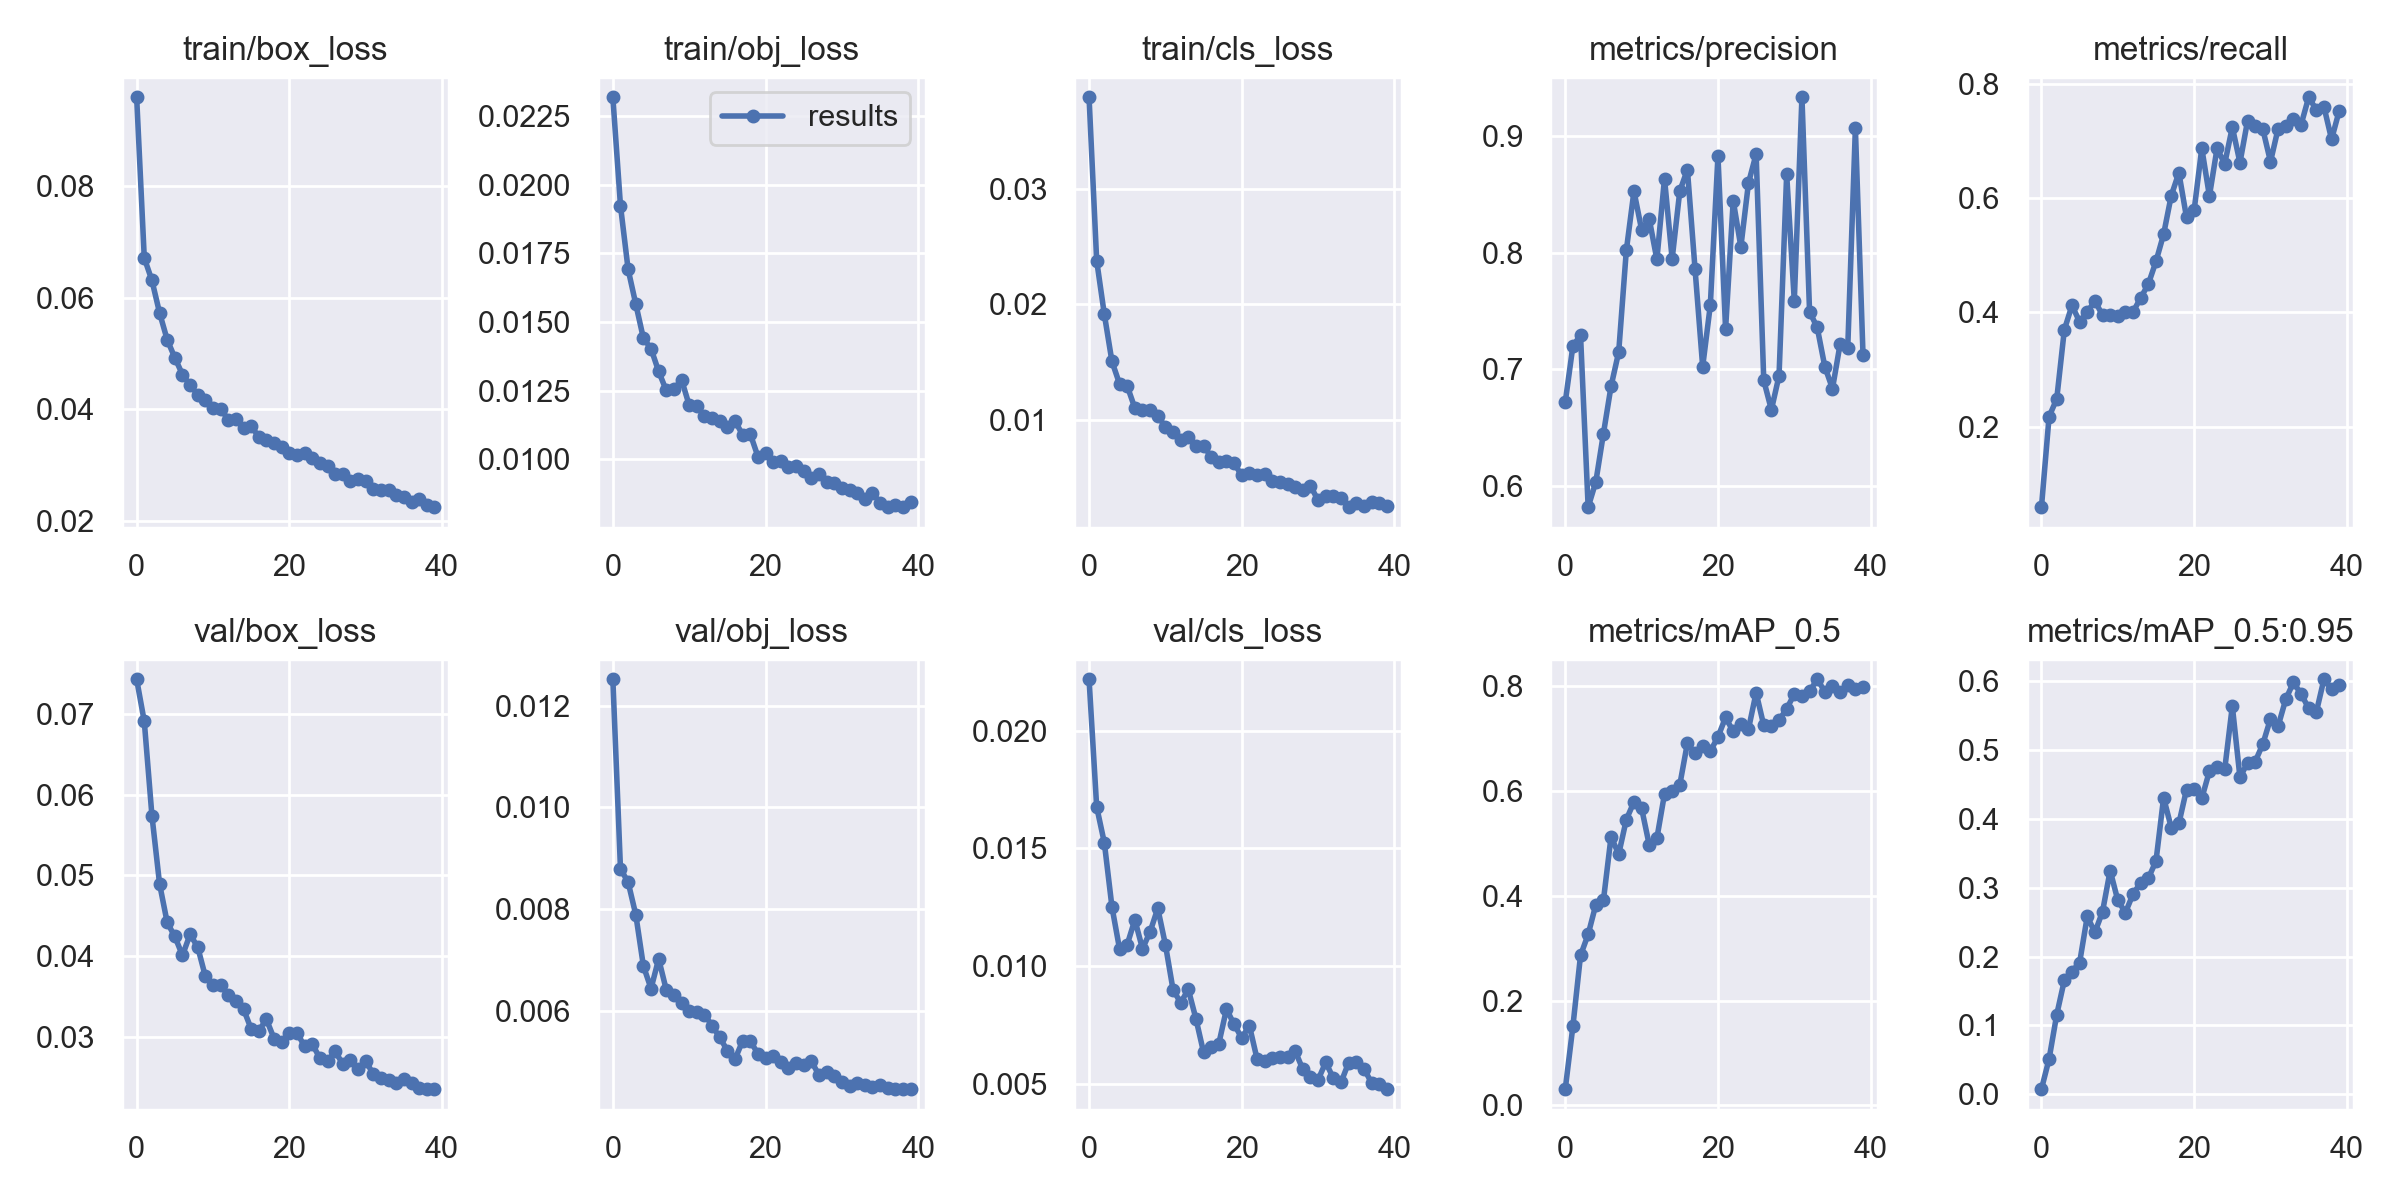

The data file committed next to this chart (first rows):
epoch, train/box_loss, train/obj_loss, train/cls_loss, metrics/precision, metrics/recall, metrics/mAP_0.5, metrics/mAP_0.5:0.95, val/box_loss, val/obj_loss, val/cls_loss, x/lr0, x/lr1, x/lr2
0, 0.09595, 0.02318, 0.03796, 0.6717, 0.0593, 0.031, 0.007417, 0.07429, 0.01252, 0.02218, 0.0704, 0.003288, 0.003288
1, 0.06713, 0.01923, 0.02378, 0.7199, 0.2176, 0.1508, 0.05127, 0.06906, 0.008788, 0.01676, 0.04024, 0.006458, 0.006458
2, 0.06313, 0.01691, 0.01914, 0.7292, 0.2485, 0.2862, 0.1156, 0.0574, 0.008528, 0.01525, 0.009913, 0.009462, 0.009462
3, 0.05731, 0.01565, 0.01505, 0.5816, 0.3697, 0.3265, 0.1657, 0.04894, 0.00789, 0.01252, 0.009258, 0.009258, 0.009258
4, 0.05249, 0.0144, 0.01309, 0.6032, 0.4122, 0.3829, 0.1783, 0.04414, 0.006878, 0.01073, 0.009258, 0.009258, 0.009258
5, 0.04926, 0.01403, 0.01292, 0.6447, 0.3834, 0.3916, 0.1913, 0.04241, 0.006432, 0.01092, 0.00901, 0.00901, 0.00901
6, 0.04625, 0.0132, 0.011, 0.6854, 0.4004, 0.513, 0.2583, 0.04007, 0.007017, 0.01197, 0.008762, 0.008762, 0.008762
7, 0.04434, 0.0125, 0.01086, 0.7148, 0.4201, 0.4796, 0.2352, 0.04268, 0.006405, 0.01074, 0.008515, 0.008515, 0.008515
8, 0.04264, 0.01255, 0.01081, 0.8021, 0.395, 0.5457, 0.2653, 0.04109, 0.006305, 0.01147, 0.008268, 0.008268, 0.008268
9, 0.04171, 0.01289, 0.01035, 0.8528, 0.3948, 0.5794, 0.3251, 0.03746, 0.006155, 0.01246, 0.00802, 0.00802, 0.00802
10, 0.04027, 0.01196, 0.009345, 0.8198, 0.3937, 0.5673, 0.2817, 0.03635, 0.005986, 0.01092, 0.007772, 0.007772, 0.007772
11, 0.04014, 0.01194, 0.008898, 0.829, 0.4006, 0.4973, 0.264, 0.03635, 0.005979, 0.009007, 0.007525, 0.007525, 0.007525
12, 0.03812, 0.01156, 0.008236, 0.7943, 0.4011, 0.51, 0.2909, 0.03515, 0.005921, 0.00845, 0.007278, 0.007278, 0.007278
13, 0.03826, 0.0115, 0.0085, 0.8636, 0.4253, 0.5946, 0.3074, 0.03442, 0.0057, 0.009019, 0.00703, 0.00703, 0.00703
14, 0.03662, 0.01139, 0.007706, 0.7946, 0.4496, 0.5999, 0.3139, 0.03341, 0.005474, 0.007771, 0.006783, 0.006783, 0.006783
15, 0.03708, 0.01116, 0.007722, 0.8528, 0.4891, 0.6119, 0.3387, 0.03095, 0.005207, 0.006343, 0.006535, 0.006535, 0.006535
16, 0.03502, 0.01139, 0.006776, 0.8713, 0.5366, 0.6918, 0.4309, 0.03075, 0.005041, 0.006589, 0.006287, 0.006287, 0.006287
17, 0.03447, 0.01089, 0.006362, 0.7859, 0.6043, 0.6721, 0.3874, 0.03213, 0.005402, 0.006721, 0.00604, 0.00604, 0.00604
18, 0.03388, 0.01092, 0.006421, 0.7022, 0.6442, 0.6866, 0.3934, 0.02976, 0.005399, 0.008184, 0.005792, 0.005792, 0.005792
19, 0.0332, 0.0101, 0.006211, 0.755, 0.5663, 0.6763, 0.4428, 0.02933, 0.005149, 0.007529, 0.005545, 0.005545, 0.005545
20, 0.03219, 0.01022, 0.005163, 0.8829, 0.5789, 0.7035, 0.4432, 0.03046, 0.005072, 0.00696, 0.005298, 0.005298, 0.005298
21, 0.03189, 0.009902, 0.005366, 0.7345, 0.6872, 0.7408, 0.43, 0.03045, 0.005109, 0.007481, 0.00505, 0.00505, 0.00505
22, 0.03214, 0.009933, 0.005193, 0.8448, 0.6036, 0.7139, 0.4695, 0.02882, 0.004979, 0.006072, 0.004803, 0.004803, 0.004803
23, 0.03122, 0.009714, 0.005305, 0.8051, 0.6871, 0.7289, 0.4757, 0.02907, 0.004876, 0.005987, 0.004555, 0.004555, 0.004555
24, 0.03034, 0.009744, 0.004693, 0.8599, 0.6599, 0.7187, 0.472, 0.02733, 0.004961, 0.006088, 0.004307, 0.004307, 0.004307
25, 0.0299, 0.009568, 0.004634, 0.8847, 0.7241, 0.788, 0.564, 0.02695, 0.004935, 0.006168, 0.00406, 0.00406, 0.00406
26, 0.02842, 0.009331, 0.004398, 0.6905, 0.662, 0.7256, 0.4604, 0.02818, 0.005002, 0.006135, 0.003812, 0.003812, 0.003812
27, 0.02834, 0.00946, 0.004191, 0.6652, 0.7356, 0.725, 0.4817, 0.02659, 0.004727, 0.006401, 0.003565, 0.003565, 0.003565
28, 0.02716, 0.009165, 0.003875, 0.6944, 0.7255, 0.7354, 0.4834, 0.02704, 0.004782, 0.005623, 0.003318, 0.003318, 0.003318
29, 0.02752, 0.009117, 0.004258, 0.8673, 0.7202, 0.7573, 0.509, 0.02593, 0.004702, 0.005304, 0.00307, 0.00307, 0.00307
30, 0.02723, 0.008951, 0.003001, 0.7588, 0.6636, 0.7852, 0.5456, 0.02697, 0.00459, 0.005183, 0.002822, 0.002822, 0.002822
31, 0.02579, 0.008867, 0.003415, 0.9334, 0.7217, 0.7814, 0.535, 0.02534, 0.00451, 0.005922, 0.002575, 0.002575, 0.002575
32, 0.02552, 0.008779, 0.003361, 0.7493, 0.7268, 0.7906, 0.5739, 0.02489, 0.004569, 0.005246, 0.002328, 0.002328, 0.002328
33, 0.02551, 0.008544, 0.003215, 0.7359, 0.739, 0.8136, 0.5984, 0.02462, 0.00454, 0.005067, 0.00208, 0.00208, 0.00208
34, 0.0246, 0.008762, 0.002413, 0.7022, 0.7282, 0.7902, 0.5817, 0.02422, 0.004495, 0.005912, 0.001832, 0.001832, 0.001832
35, 0.02435, 0.00842, 0.002794, 0.6834, 0.7763, 0.8009, 0.5609, 0.02477, 0.004525, 0.005919, 0.001585, 0.001585, 0.001585
36, 0.02344, 0.00827, 0.002526, 0.7216, 0.7545, 0.7889, 0.5552, 0.02422, 0.004469, 0.005658, 0.001337, 0.001337, 0.001337
37, 0.02389, 0.008327, 0.00286, 0.7183, 0.7599, 0.8024, 0.6029, 0.02366, 0.00446, 0.005053, 0.00109, 0.00109, 0.00109
38, 0.02283, 0.008253, 0.002794, 0.9067, 0.7028, 0.7949, 0.5888, 0.02349, 0.004453, 0.00501, 0.0008425, 0.0008425, 0.0008425
39, 0.02248, 0.008431, 0.002496, 0.7124, 0.7528, 0.7992, 0.594, 0.02354, 0.004452, 0.004785, 0.000595, 0.000595, 0.000595
